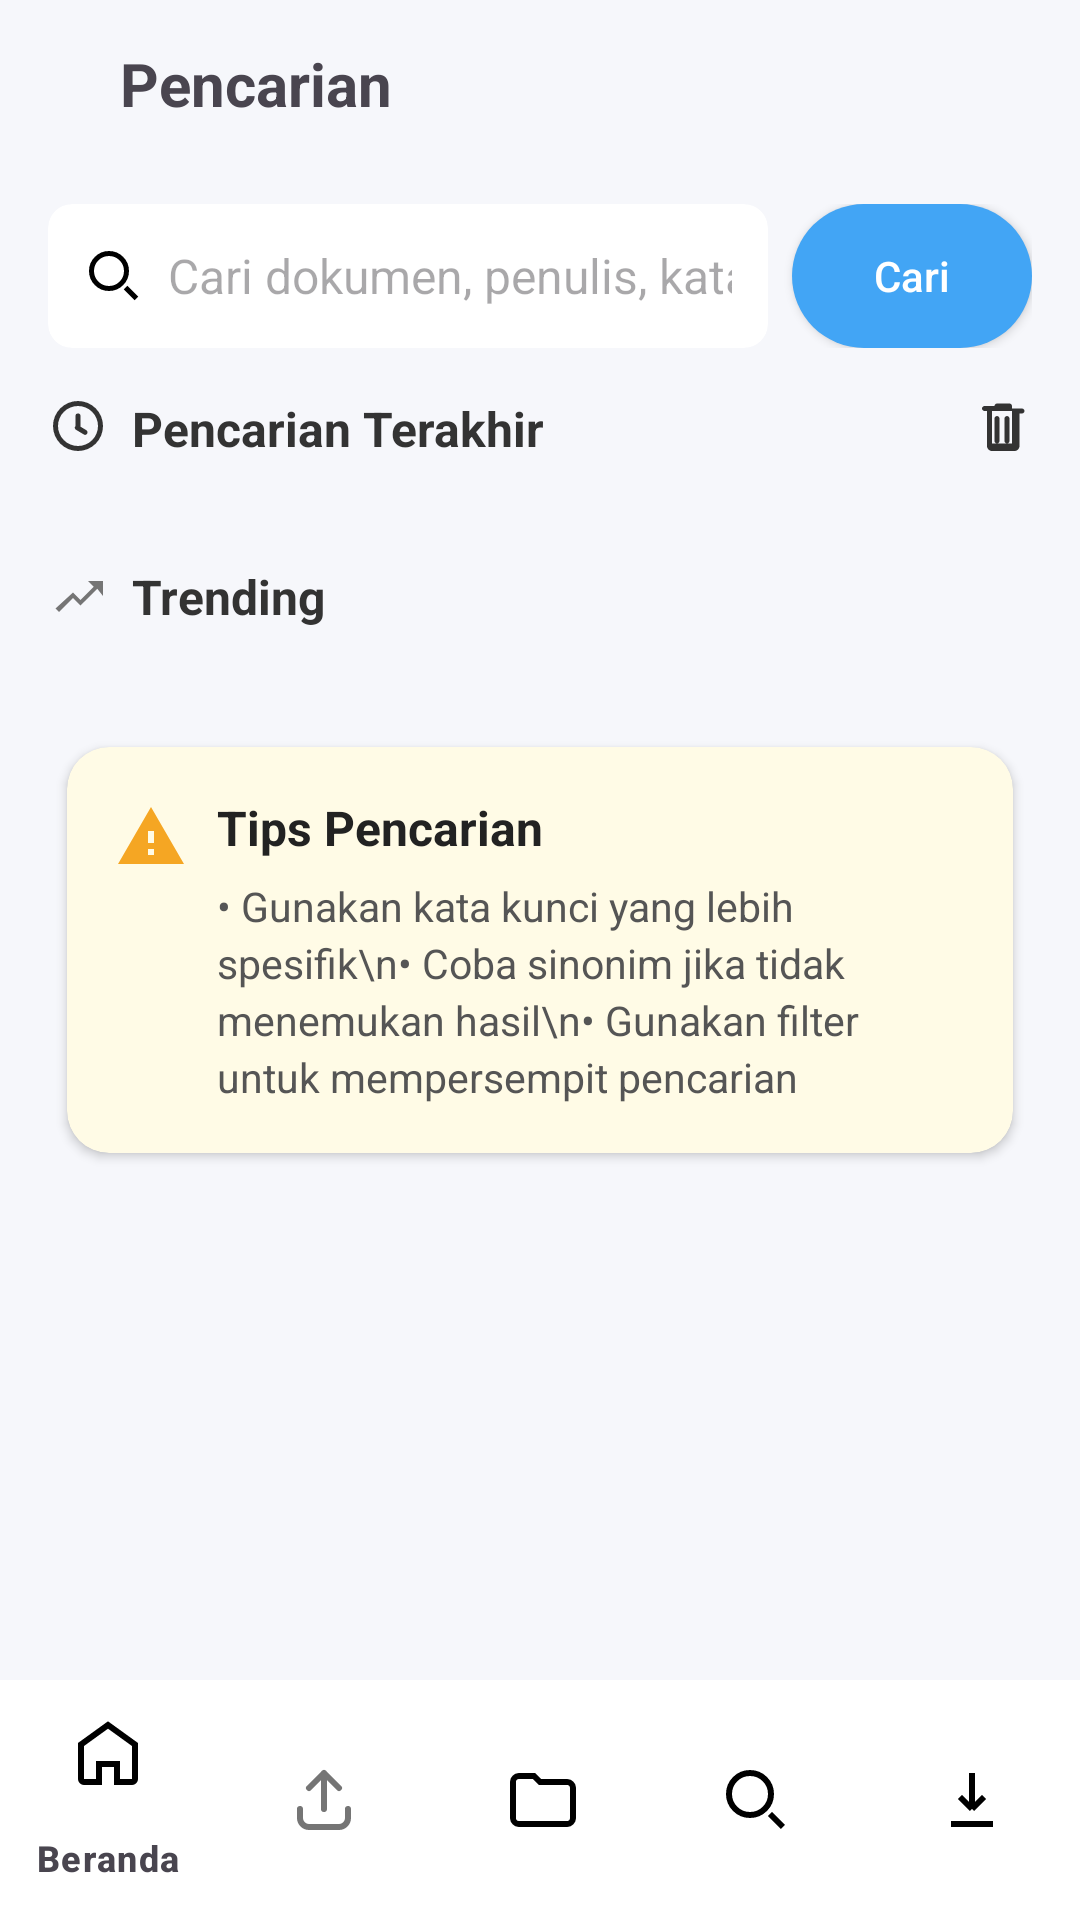

Reconstruct the res/layout file that produces this screen, plus the resources it refers to.
<!-- AndroidManifest.xml: application theme Theme.Sipora -->
<!-- res/layout/activity_search.xml -->
<?xml version="1.0" encoding="utf-8"?>
<androidx.coordinatorlayout.widget.CoordinatorLayout xmlns:android="http://schemas.android.com/apk/res/android"
    xmlns:app="http://schemas.android.com/apk/res-auto"
    android:id="@+id/main"
    android:layout_width="match_parent"
    android:layout_height="match_parent"
    android:background="#F6F7FB">

    
    <LinearLayout
        android:id="@+id/toolbar_layout"
        android:layout_width="match_parent"
        android:layout_height="56dp"
        android:orientation="horizontal"
        android:gravity="center_vertical"
        android:paddingStart="8dp"
        android:paddingEnd="12dp"
        android:background="@android:color/transparent">

        <ImageView
            android:id="@+id/btnBack"
            android:layout_width="24dp"
            android:layout_height="24dp"
            android:src="@drawable/ic_arrow_back"
            app:tint="#000" />

        <TextView
            android:layout_width="wrap_content"
            android:layout_height="wrap_content"
            android:layout_marginStart="8dp"
            android:text="Pencarian"
            android:textSize="20sp"
            android:textStyle="bold" />
    </LinearLayout>

    
    <ScrollView
        android:id="@+id/scroll_content"
        android:layout_width="match_parent"
        android:layout_height="match_parent"
        android:layout_marginTop="56dp"
        android:layout_marginBottom="72dp"
        android:paddingStart="16dp"
        android:paddingEnd="16dp"
        android:clipToPadding="false"
        app:layout_behavior="@string/appbar_scrolling_view_behavior">

        <LinearLayout
            android:layout_width="match_parent"
            android:layout_height="wrap_content"
            android:orientation="vertical">

            
            <LinearLayout
                android:layout_width="match_parent"
                android:layout_height="48dp"
                android:orientation="horizontal"
                android:gravity="center_vertical"
                android:layout_marginTop="12dp">

                <androidx.cardview.widget.CardView
                    android:layout_width="0dp"
                    android:layout_height="match_parent"
                    android:layout_weight="1"
                    android:layout_marginEnd="8dp"
                    app:cardCornerRadius="8dp"
                    app:cardElevation="0dp">

                    <RelativeLayout
                        android:layout_width="match_parent"
                        android:layout_height="match_parent"
                        android:paddingStart="12dp"
                        android:paddingEnd="12dp"
                        android:gravity="center_vertical">

                        <ImageView
                            android:id="@+id/icon_search"
                            android:layout_width="20dp"
                            android:layout_height="20dp"
                            android:src="@drawable/ic_search_outline"
                            android:layout_centerVertical="true" />

                        <ImageView
                            android:id="@+id/btn_clear_search"
                            android:layout_width="20dp"
                            android:layout_height="20dp"
                            android:src="@drawable/ic_close"
                            android:visibility="gone"
                            android:layout_alignParentEnd="true"
                            android:layout_centerVertical="true" />

                        <EditText
                            android:id="@+id/et_search"
                            android:layout_width="match_parent"
                            android:layout_height="match_parent"
                            android:layout_marginStart="8dp"
                            android:layout_toStartOf="@id/btn_clear_search"
                            android:layout_toEndOf="@id/icon_search"
                            android:background="@android:color/transparent"
                            android:hint="Cari dokumen, penulis, kata kunci"
                            android:imeOptions="actionSearch"
                            android:singleLine="true"
                            android:gravity="center_vertical"
                            android:textSize="16sp" />
                    </RelativeLayout>

                </androidx.cardview.widget.CardView>

                <Button
                    android:id="@+id/btn_cari"
                    android:layout_width="80dp"
                    android:layout_height="48dp"
                    android:text="Cari"
                    android:textAllCaps="false"
                    android:textColor="#FFFFFF"
                    android:background="@drawable/bg_button_rounded"
                    app:backgroundTint="@null" />
            </LinearLayout>

            
            <LinearLayout
                android:layout_width="match_parent"
                android:layout_height="wrap_content"
                android:orientation="horizontal"
                android:gravity="center_vertical"
                android:layout_marginTop="16dp">

                <LinearLayout
                    android:layout_width="0dp"
                    android:layout_height="wrap_content"
                    android:layout_weight="1"
                    android:orientation="horizontal"
                    android:gravity="center_vertical">

                    <ImageView
                        android:layout_width="20dp"
                        android:layout_height="20dp"
                        android:src="@drawable/ic_clock"
                        app:tint="#333333" />

                    <TextView
                        android:id="@+id/tv_recent_title"
                        android:layout_width="wrap_content"
                        android:layout_height="match_parent"
                        android:layout_marginStart="8dp"
                        android:gravity="center_vertical"
                        android:text="Pencarian Terakhir"
                        android:textStyle="bold"
                        android:textSize="16sp"
                        android:textColor="#333333" />
                </LinearLayout>

                <ImageView
                    android:id="@+id/btn_clear_recent"
                    android:layout_width="20dp"
                    android:layout_height="20dp"
                    android:src="@drawable/ic_delete"
                    app:tint="#333333" />
            </LinearLayout>

            <androidx.recyclerview.widget.RecyclerView
                android:id="@+id/rv_recent"
                android:layout_width="match_parent"
                android:layout_height="wrap_content"
                android:layout_marginTop="8dp"
                android:nestedScrollingEnabled="false"
                android:overScrollMode="never" />

            <androidx.recyclerview.widget.RecyclerView
                android:id="@+id/rv_result"
                android:layout_width="match_parent"
                android:layout_height="wrap_content"
                android:layout_marginTop="12dp" />

            
            <LinearLayout
                android:layout_width="match_parent"
                android:layout_height="wrap_content"
                android:orientation="horizontal"
                android:gravity="center_vertical"
                android:layout_marginTop="16dp">

                <ImageView
                    android:layout_width="20dp"
                    android:layout_height="20dp"
                    android:src="@drawable/ic_trend" />

                <TextView
                    android:id="@+id/tv_trending_title"
                    android:layout_width="wrap_content"
                    android:layout_height="wrap_content"
                    android:layout_marginStart="8dp"
                    android:text="Trending"
                    android:textStyle="bold"
                    android:textSize="16sp"
                    android:textColor="#333333" />
            </LinearLayout>

            <androidx.recyclerview.widget.RecyclerView
                android:id="@+id/rv_trending"
                android:layout_width="match_parent"
                android:layout_height="wrap_content"
                android:layout_marginTop="8dp"
                android:nestedScrollingEnabled="false" />

            
            <androidx.cardview.widget.CardView
                android:id="@+id/card_tips"
                android:layout_width="match_parent"
                android:layout_height="wrap_content"
                android:layout_marginTop="24dp"
                android:layout_marginBottom="100dp"
                app:cardCornerRadius="14dp"
                app:cardElevation="2dp"
                app:cardUseCompatPadding="true"
                app:cardBackgroundColor="#FFFBE6">

                <LinearLayout
                    android:layout_width="match_parent"
                    android:layout_height="wrap_content"
                    android:padding="16dp"
                    android:orientation="horizontal"
                    android:gravity="top">

                    <ImageView
                        android:id="@+id/ic_tip"
                        android:layout_width="24dp"
                        android:layout_height="24dp"
                        android:layout_marginEnd="10dp"
                        android:layout_marginTop="2dp"
                        android:src="@drawable/ic_warning"
                        app:tint="#F5A623" />

                    <LinearLayout
                        android:layout_width="0dp"
                        android:layout_height="wrap_content"
                        android:layout_weight="1"
                        android:orientation="vertical">

                        <TextView
                            android:id="@+id/tv_tips_title"
                            android:layout_width="wrap_content"
                            android:layout_height="wrap_content"
                            android:text="Tips Pencarian"
                            android:textStyle="bold"
                            android:textSize="16sp"
                            android:textColor="#222222" />

                        <TextView
                            android:id="@+id/tv_tips_content"
                            android:layout_width="match_parent"
                            android:layout_height="wrap_content"
                            android:layout_marginTop="6dp"
                            android:text="• Gunakan kata kunci yang lebih spesifik\n• Coba sinonim jika tidak menemukan hasil\n• Gunakan filter untuk mempersempit pencarian"
                            android:textSize="13.5sp"
                            android:textColor="#555555"
                            android:lineSpacingExtra="3dp" />
                    </LinearLayout>
                </LinearLayout>
            </androidx.cardview.widget.CardView>
        </LinearLayout>
    </ScrollView>

    
    <com.google.android.material.bottomnavigation.BottomNavigationView
        android:id="@+id/bottom_nav"
        android:layout_width="match_parent"
        android:layout_height="wrap_content"
        android:layout_gravity="bottom"
        android:background="@android:color/white"
        app:itemIconTint="@color/nav_item_color"
        app:itemTextColor="@color/nav_item_color"
        app:menu="@menu/bottom_nav_menu"
        android:elevation="8dp" />
</androidx.coordinatorlayout.widget.CoordinatorLayout>
<!-- resources referenced by this layout -->
<resources>
  <!-- drawable bg_button_rounded (drawable) -->
  <selector xmlns:android="http://schemas.android.com/apk/res/android">
      
      <item android:state_pressed="true">
          <shape android:shape="rectangle">
              <solid android:color="#1E88E5"/> 
              <corners android:radius="25dp"/>
          </shape>
      </item>
  
      
      <item>
          <shape android:shape="rectangle">
              <solid android:color="#42A5F5"/> 
              <corners android:radius="25dp"/>
          </shape>
      </item>
  </selector>
  <!-- drawable ic_clock (drawable) -->
  <vector xmlns:android="http://schemas.android.com/apk/res/android"
      android:width="24dp"
      android:height="24dp"
      android:viewportWidth="24"
      android:viewportHeight="24">
      <path
          android:fillColor="#757575"
          android:pathData="M12,20a8,8 0 1,0 0,-16 8,8 0 0,0 0,16zm0,-18a10,10 0 1,1 0,20 10,10 0 0,1 0,-20zm0,5a1,1 0 0,1 1,1v4.28l2.4,1.44a1,1 0 0,1 -1,1.72l-3,-1.8A1,1 0 0,1 11,12V8a1,1 0 0,1 1,-1z"/>
  </vector>
  <!-- drawable ic_close (drawable) -->
  <vector xmlns:android="http://schemas.android.com/apk/res/android"
      android:width="24dp"
      android:height="24dp"
      android:viewportWidth="24"
      android:viewportHeight="24">
      <path
          android:fillColor="#FF333333"
          android:pathData="M19,6.41L17.59,5 12,10.59 6.41,5 5,6.41 10.59,12 5,17.59 6.41,19
                            12,13.41 17.59,19 19,17.59 13.41,12z"/>
  </vector>
  <!-- drawable ic_delete (drawable) -->
  <vector xmlns:android="http://schemas.android.com/apk/res/android"
      android:width="24dp"
      android:height="24dp"
      android:viewportWidth="24"
      android:viewportHeight="24">
  
      
      <path
          android:fillColor="#333333"
          android:pathData="M9,3h6c0.55,0 1,0.45 1,1v1h4c0.55,0 1,0.45 1,1s-0.45,1 -1,1h-1v13c0,1.1 -0.9,2 -2,2H8c-1.1,0 -2,-0.9 -2,-2V6H5C4.45,6 4,5.55 4,5s0.45,-1 1,-1h4V4c0,-0.55 0.45,-1 1,-1zM8,6v13h8V6H8zM10,8c0.55,0 1,0.45 1,1v9c0,0.55 -0.45,1 -1,1s-1,-0.45 -1,-1V9c0,-0.55 0.45,-1 1,-1zM14,8c0.55,0 1,0.45 1,1v9c0,0.55 -0.45,1 -1,1s-1,-0.45 -1,-1V9c0,-0.55 0.45,-1 1,-1z"/>
  </vector>
  <!-- drawable ic_search_outline (drawable) -->
  <vector xmlns:android="http://schemas.android.com/apk/res/android"
      android:width="24dp"
      android:height="24dp"
      android:viewportWidth="24"
      android:viewportHeight="24">
      <path
          android:fillColor="@android:color/transparent"
          android:strokeColor="@android:color/black"
          android:strokeWidth="2"
          android:pathData="M21,21l-4.35,-4.35M10,17a7,7 0,1 1,0 -14,7 7,0 0,1 0,14z"/>
  </vector>
  <!-- drawable ic_trend (drawable) -->
  <vector xmlns:android="http://schemas.android.com/apk/res/android"
      android:width="24dp"
      android:height="24dp"
      android:viewportWidth="24"
      android:viewportHeight="24">
      <path
          android:fillColor="#757575"
          android:pathData="M16,6l2.29,2.29L13,13.59l-3-3L3,17l1.41,1.41L10,12.83l3,3l6.71,-6.7L22,12V6h-6z"/>
  </vector>
  <!-- drawable ic_warning (drawable) -->
  <vector xmlns:android="http://schemas.android.com/apk/res/android"
      android:width="24dp"
      android:height="24dp"
      android:viewportWidth="24"
      android:viewportHeight="24">
      <path
          android:fillColor="#FBC02D"
          android:pathData="M1,21h22L12,2 1,21zM13,18h-2v-2h2v2zm0,-4h-2v-4h2v4z"/>
  </vector>
  <style name="Theme.Sipora" parent="Base.Theme.Sipora" />
  <style name="Base.Theme.Sipora" parent="Theme.Material3.DayNight.NoActionBar">
          
          
          <item name="colorButtonNormal">@android:color/transparent</item>
          <item name="colorControlHighlight">@android:color/transparent</item>
  
      </style>
</resources>
